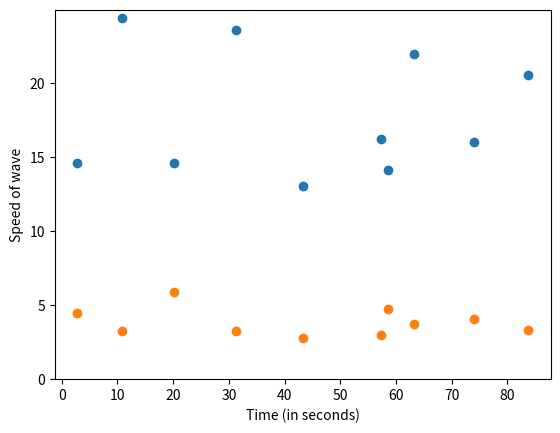

Here is the Python script that generated this plot:
'''
Created on 26 May 2020

[redacted]
'''
import random
import math
import numpy as np
import matplotlib.pyplot as plt

def setupParameters(condition):
    
    if(condition=="Calm"): 
        i=0 
    if(condition=="Regular"):
        i=1 
    if(condition=="Windy"):
        i=2 
    
    '''include the other options after studying waves'''  
    freqMeans = [8]
    freqStdevs = [3]
    heightMeans = [15]
    heightqStdevs = [9]
    speedMeans = [4]
    speedStdevs = [1]
    
    return [freqMeans[i], freqStdevs[i], heightMeans[i], heightqStdevs[i], speedMeans[i], speedStdevs[i]   ]
    
def waves(parameters):
    
    t=0
    hits=[]
    heights=[]
    speeds=[]
    '''
    use while loop instead of for
    '''
    for hit in range(0,10):
        
        nextWave = np.random.normal(parameters[0],parameters[1])
        nextWave = max(nextWave, 0)
        t = t + nextWave
        hits.append(t)
        print("\nNew wave hit at t=" + str(t))
        
        height =  np.random.normal(parameters[2],parameters[3])
        height = max(height, 0)
        print("with height = " + str(height))
        heights.append(height)
        
        speed =  np.random.normal(parameters[4],parameters[5])
        print("and speed = " + str(speed))
        speed = max(speed, 0)
        speeds.append(speed)
    
    plot(hits, [heights,speeds], ["Height of wave (in cm)","Speed of wave"])
    
def waveHit():
    
    '''fill this in later'''
    
    pass

def plot(hits,ys,labels):
    
    x=hits
    for i in range(0, len(ys)):
        '''more options on scatter plot'''
        y = ys[i]
        plt.scatter(x, y)
        axes = plt.gca()
        axes.set_ylim(0) 
        plt.ylabel(labels[i])
        plt.xlabel("Time (in seconds)")
        plt.show()
        
def main():
    
    waves(setupParameters("Calm"))
      
main()
